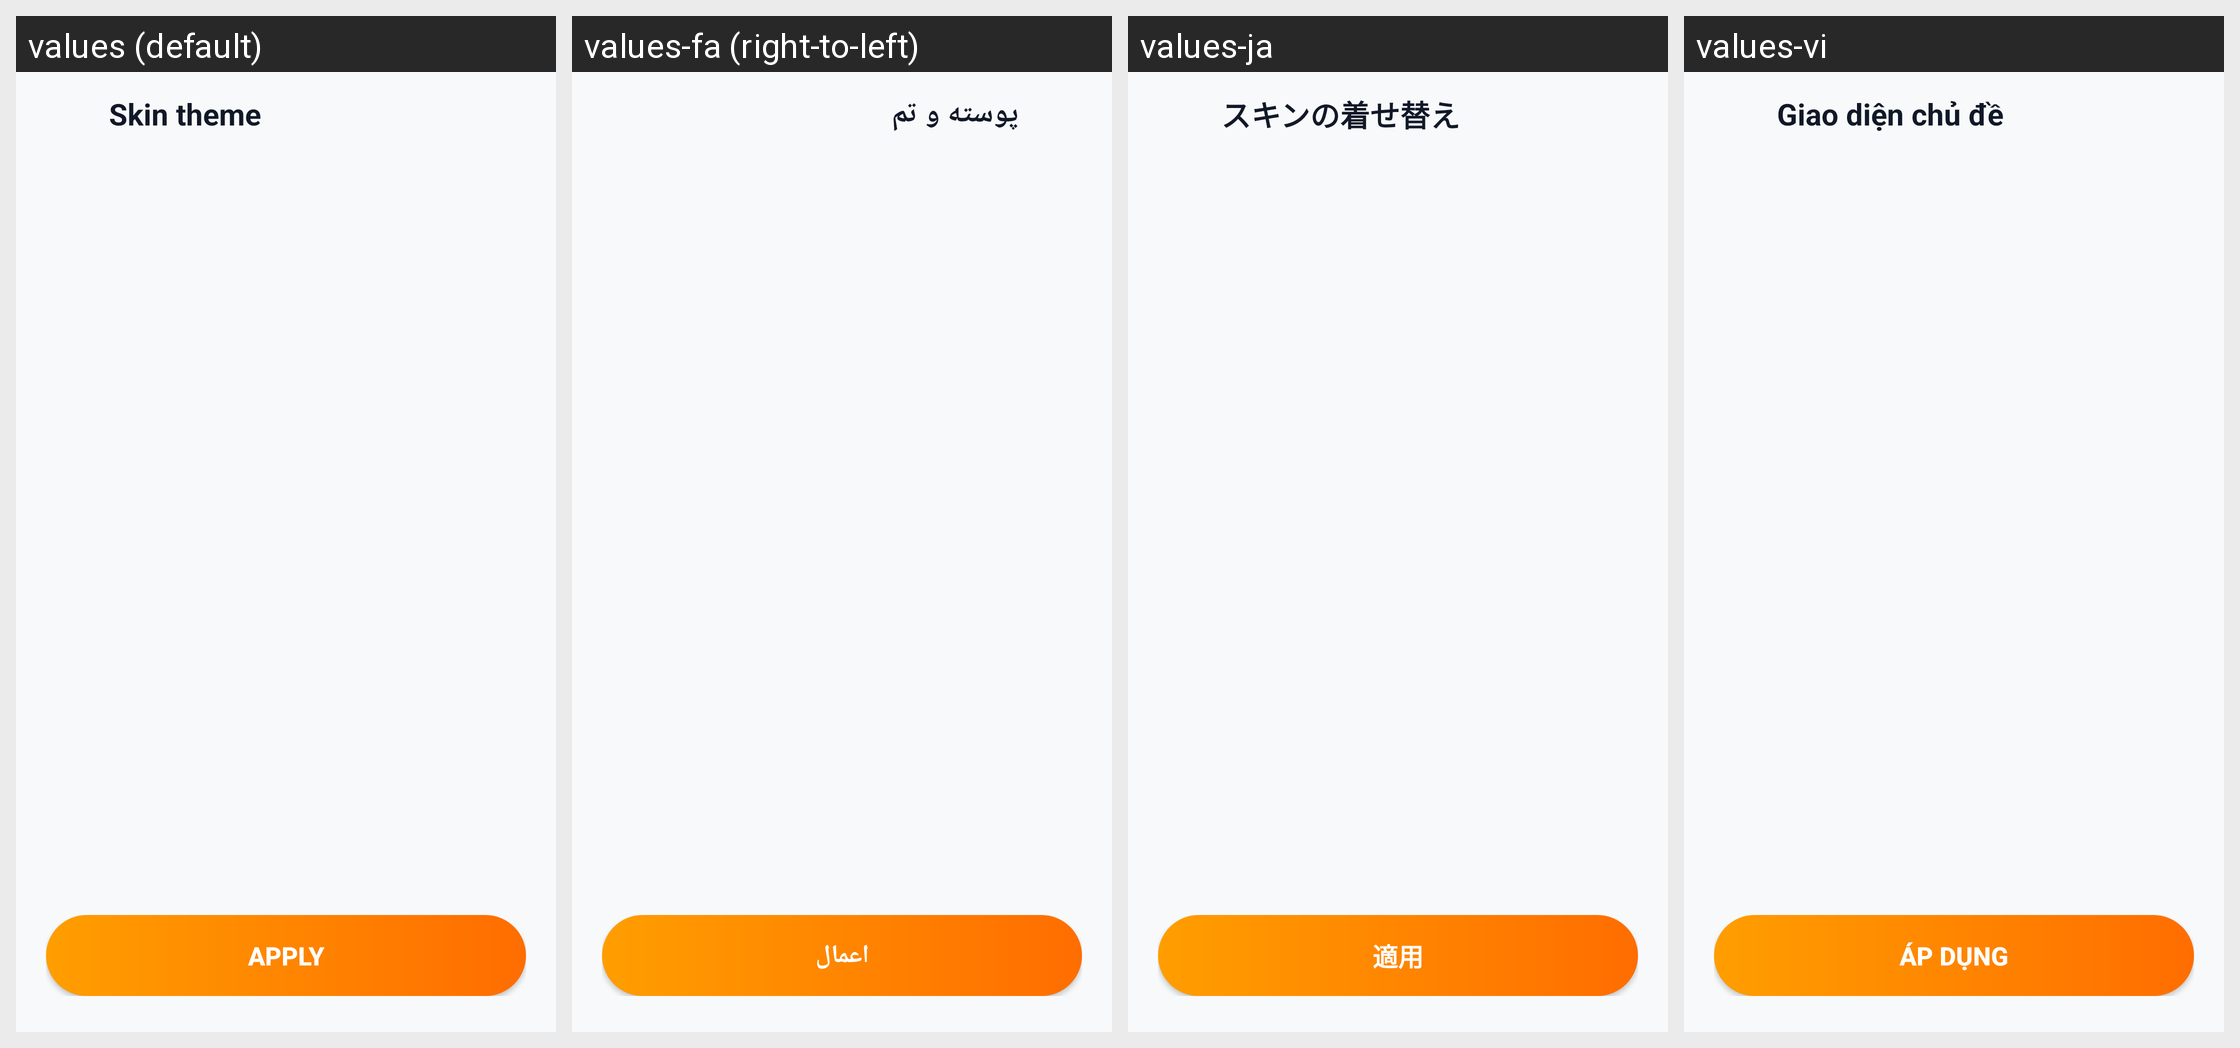

The same Android screen rendered under several of its app's locales, left to right. List the strings drawn on it with the default value and each locale's translation.
Android screen res/layout/activity_theme_preview.xml rendered under 4 locales, left to right: values (default), values-fa (right-to-left), values-ja, values-vi. Device: Nexus 5 (rendered at 1080×1920; each locale shown at half size, 540×960, under a caption strip naming it); theme Theme.MusicPlayerApp.
Other locales in the repository, not shown: values-ar, values-bn, values-cs, values-de, values-es, values-fr, values-hi, values-id, values-it, values-ko, values-ms, values-pl, values-pt, values-ru, values-sv, values-th, values-tr, values-uk, values-zh-rCN, values-zh-rTW.
Strings drawn on this screen, with the default value and each locale's value (text and hints the layout hard-codes, and strings that could not be matched under every locale, appear in the picture but are not listed):

skin_theme_title
  values: Skin theme
  values-fa: پوسته و تم
  values-ja: スキンの着せ替え
  values-vi: Giao diện chủ đề

btn_apply
  values: APPLY
  values-fa: اعمال
  values-ja: 適用
  values-vi: ÁP DỤNG
